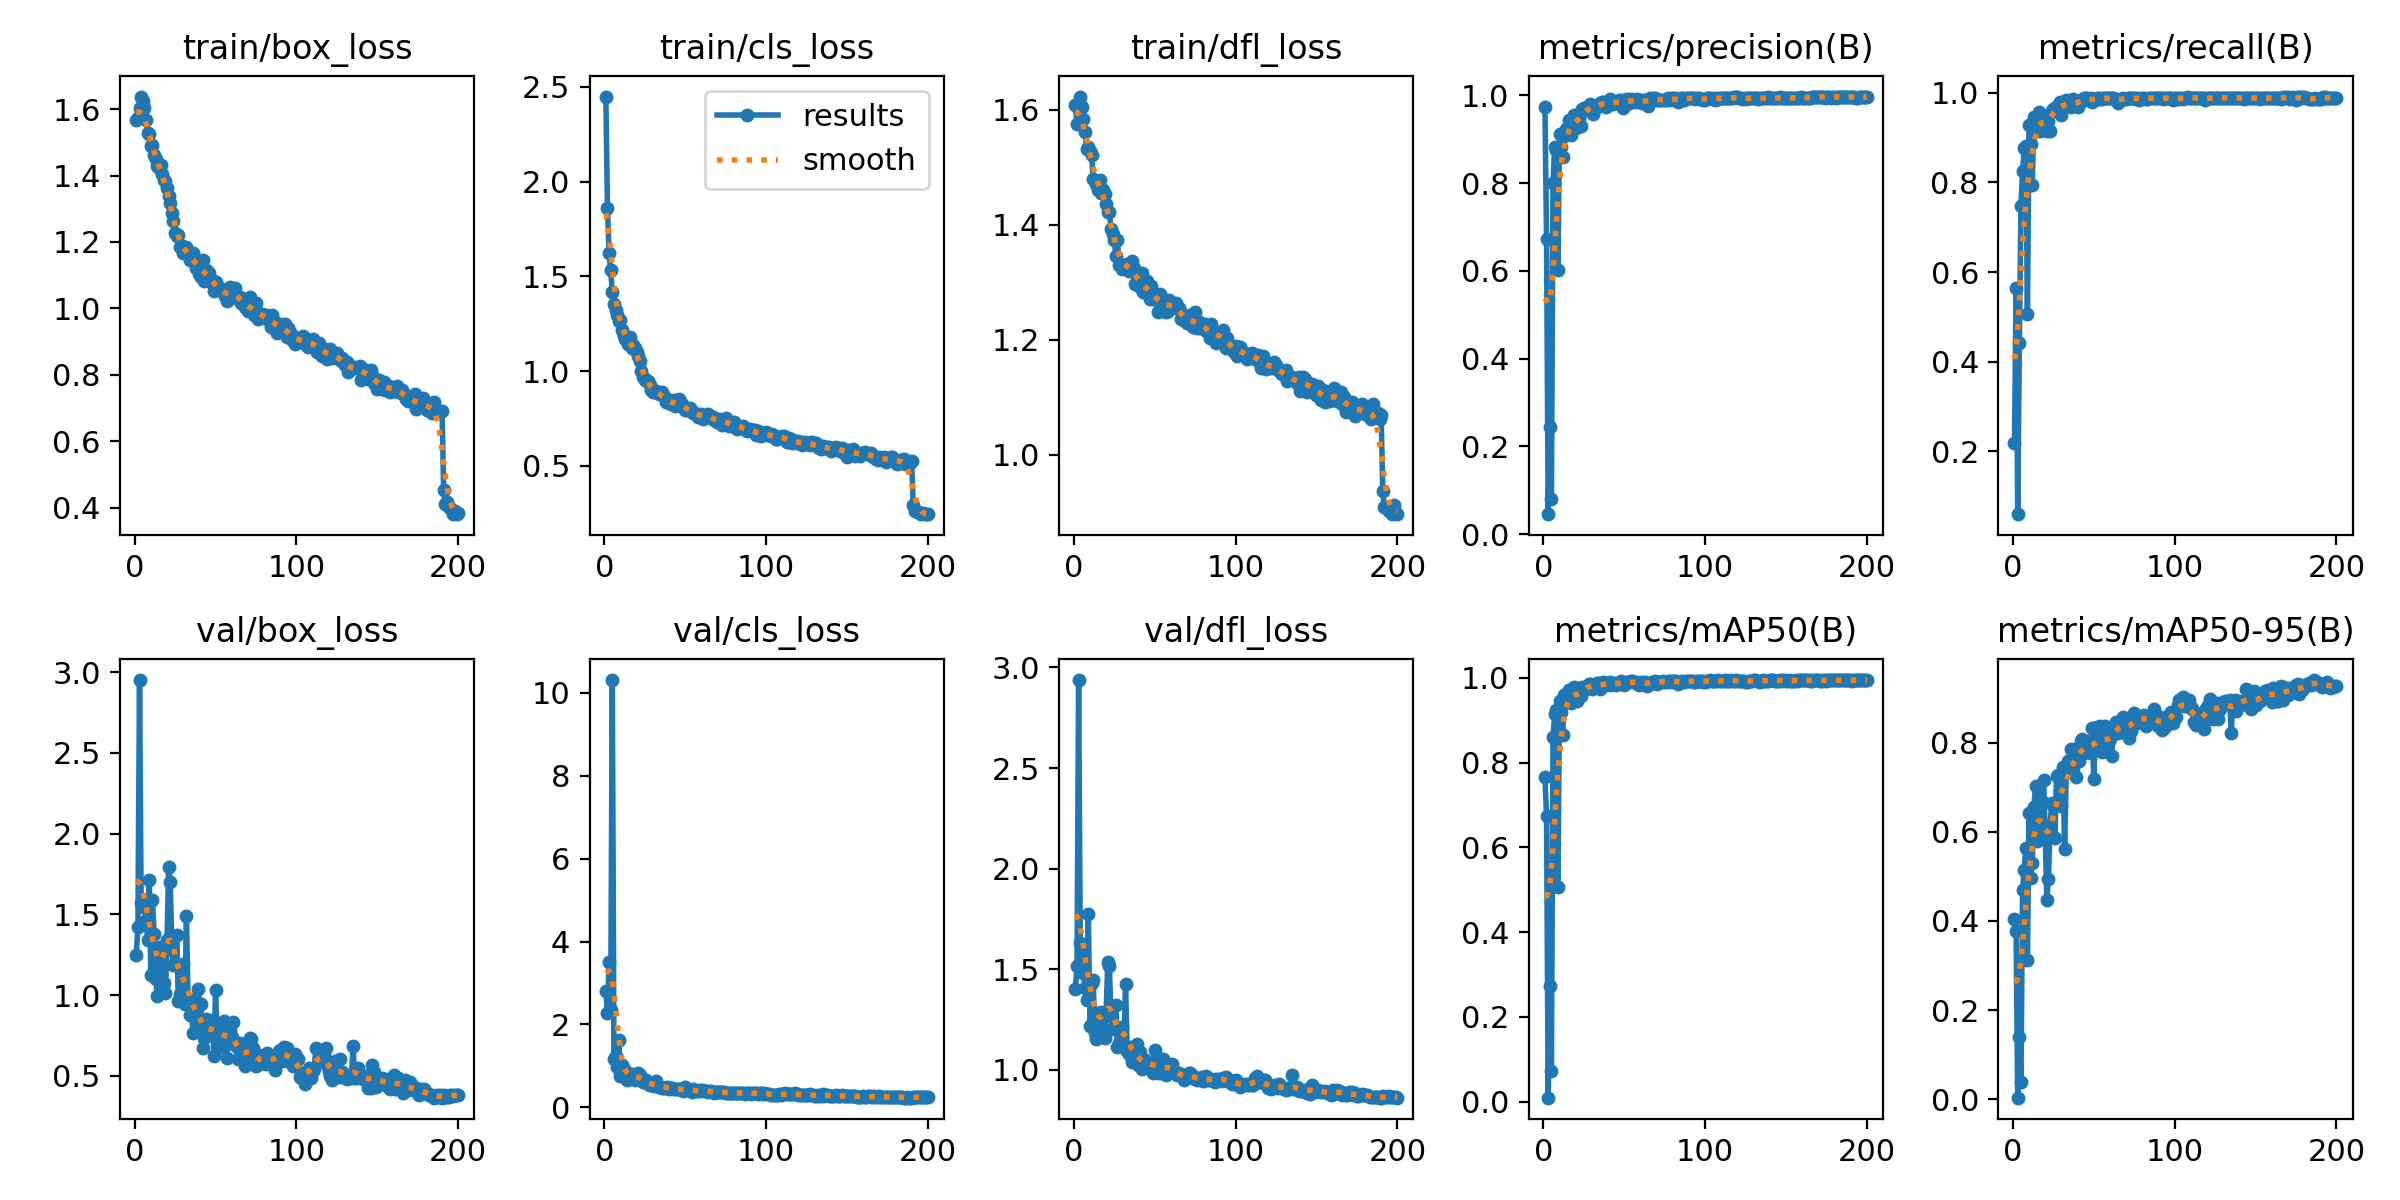

Data behind this chart, as committed beside it:
epoch, time, train/box_loss, train/cls_loss, train/dfl_loss, metrics/precision(B), metrics/recall(B), metrics/mAP50(B), metrics/mAP50-95(B), val/box_loss, val/cls_loss, val/dfl_loss, lr/pg0, lr/pg1, lr/pg2
1, 10.33, 1.567, 2.449, 1.608, 0.9744, 0.2182, 0.7666, 0.4053, 1.249, 2.801, 1.403, 0.0006519, 0.0006519, 0.0006519
2, 16.03, 1.575, 1.863, 1.575, 0.6725, 0.5645, 0.6736, 0.3777, 1.422, 2.271, 1.514, 0.001312, 0.001312, 0.001312
3, 21.6, 1.603, 1.623, 1.6, 0.04559, 0.06017, 0.00959, 0.00321, 2.95, 3.505, 2.938, 0.001966, 0.001966, 0.001966
4, 27.17, 1.638, 1.532, 1.623, 0.2439, 0.4408, 0.2732, 0.1396, 1.57, 2.342, 1.631, 0.00197, 0.00197, 0.00197
5, 32.74, 1.625, 1.416, 1.604, 0.08092, 0.7478, 0.07336, 0.0385, 1.545, 10.31, 1.61, 0.00196, 0.00196, 0.00196
6, 38.29, 1.603, 1.352, 1.584, 0.7999, 0.8245, 0.8593, 0.4693, 1.588, 1.174, 1.479, 0.00195, 0.00195, 0.00195
7, 43.91, 1.566, 1.321, 1.562, 0.8822, 0.8768, 0.9146, 0.5149, 1.466, 1.238, 1.407, 0.001941, 0.001941, 0.001941
8, 49.48, 1.528, 1.296, 1.531, 0.8747, 0.8803, 0.924, 0.563, 1.342, 0.9678, 1.347, 0.001931, 0.001931, 0.001931
9, 55.13, 1.525, 1.263, 1.536, 0.6028, 0.5072, 0.507, 0.3113, 1.716, 1.623, 1.777, 0.001921, 0.001921, 0.001921
10, 60.66, 1.49, 1.27, 1.529, 0.9126, 0.9276, 0.9445, 0.6433, 1.122, 0.7532, 1.22, 0.001911, 0.001911, 0.001911
11, 66.28, 1.493, 1.217, 1.522, 0.8828, 0.8849, 0.919, 0.4959, 1.592, 1.025, 1.434, 0.001901, 0.001901, 0.001901
12, 71.83, 1.461, 1.188, 1.48, 0.8598, 0.7937, 0.8649, 0.5308, 1.376, 0.9292, 1.447, 0.001891, 0.001891, 0.001891
13, 77.38, 1.451, 1.173, 1.477, 0.9067, 0.9469, 0.9593, 0.6556, 1.1, 0.7278, 1.186, 0.001881, 0.001881, 0.001881
14, 82.96, 1.43, 1.175, 1.472, 0.9237, 0.9341, 0.9606, 0.7039, 0.9931, 0.6531, 1.153, 0.001871, 0.001871, 0.001871
15, 88.57, 1.423, 1.142, 1.46, 0.9216, 0.9456, 0.9597, 0.5804, 1.298, 0.837, 1.281, 0.001861, 0.001861, 0.001861
16, 94.12, 1.433, 1.178, 1.478, 0.9435, 0.9578, 0.9714, 0.6768, 1.133, 0.6995, 1.224, 0.001852, 0.001852, 0.001852
17, 99.66, 1.406, 1.125, 1.456, 0.909, 0.9156, 0.9411, 0.6128, 1.259, 0.7923, 1.29, 0.001842, 0.001842, 0.001842
18, 105.2, 1.387, 1.14, 1.461, 0.9341, 0.9339, 0.9615, 0.6693, 1.073, 0.729, 1.182, 0.001832, 0.001832, 0.001832
19, 110.8, 1.382, 1.123, 1.454, 0.9545, 0.9484, 0.9774, 0.7162, 1.013, 0.664, 1.157, 0.001822, 0.001822, 0.001822
20, 116.3, 1.361, 1.101, 1.436, 0.9264, 0.9377, 0.9564, 0.5896, 1.344, 0.774, 1.276, 0.001812, 0.001812, 0.001812
21, 121.9, 1.34, 1.082, 1.423, 0.9339, 0.914, 0.9451, 0.4471, 1.792, 0.8371, 1.538, 0.001802, 0.001802, 0.001802
22, 127.4, 1.318, 1.052, 1.422, 0.9485, 0.937, 0.9562, 0.4949, 1.702, 0.7716, 1.518, 0.001792, 0.001792, 0.001792
23, 132.9, 1.288, 1.001, 1.393, 0.9307, 0.914, 0.9561, 0.6149, 1.282, 0.7131, 1.267, 0.001782, 0.001782, 0.001782
24, 138.5, 1.263, 0.9711, 1.383, 0.9682, 0.96, 0.979, 0.6642, 1.187, 0.6179, 1.205, 0.001772, 0.001772, 0.001772
25, 144, 1.226, 0.9517, 1.373, 0.971, 0.9627, 0.9716, 0.6612, 1.199, 0.6154, 1.214, 0.001762, 0.001762, 0.001762
26, 149.6, 1.219, 0.9556, 1.346, 0.9673, 0.9656, 0.9764, 0.5857, 1.37, 0.6577, 1.325, 0.001752, 0.001752, 0.001752
27, 155.1, 1.222, 0.9509, 1.373, 0.9685, 0.9714, 0.9813, 0.7255, 0.9625, 0.5695, 1.115, 0.001743, 0.001743, 0.001743
28, 160.7, 1.183, 0.9254, 1.331, 0.967, 0.9714, 0.9843, 0.7266, 1.005, 0.5395, 1.134, 0.001733, 0.001733, 0.001733
29, 166.2, 1.187, 0.9029, 1.331, 0.9798, 0.9799, 0.9862, 0.6946, 1.082, 0.5321, 1.18, 0.001723, 0.001723, 0.001723
30, 171.8, 1.166, 0.8885, 1.323, 0.9771, 0.9513, 0.9747, 0.6587, 1.19, 0.569, 1.211, 0.001713, 0.001713, 0.001713
31, 177.3, 1.177, 0.8877, 1.331, 0.9566, 0.9714, 0.9777, 0.745, 0.9452, 0.5205, 1.112, 0.001703, 0.001703, 0.001703
32, 182.9, 1.185, 0.8938, 1.328, 0.9686, 0.9712, 0.9792, 0.5606, 1.492, 0.6377, 1.427, 0.001693, 0.001693, 0.001693
33, 188.5, 1.166, 0.8828, 1.332, 0.9744, 0.9828, 0.9878, 0.7396, 0.9638, 0.5031, 1.095, 0.001683, 0.001683, 0.001683
34, 194, 1.146, 0.8802, 1.319, 0.9774, 0.9799, 0.9874, 0.76, 0.879, 0.5014, 1.078, 0.001673, 0.001673, 0.001673
35, 199.6, 1.151, 0.8781, 1.33, 0.9827, 0.9714, 0.973, 0.744, 0.944, 0.5002, 1.115, 0.001663, 0.001663, 0.001663
36, 205.1, 1.167, 0.8892, 1.338, 0.9849, 0.9685, 0.9815, 0.7851, 0.7672, 0.4762, 1.042, 0.001654, 0.001654, 0.001654
37, 210.6, 1.152, 0.8714, 1.325, 0.9857, 0.985, 0.9898, 0.7439, 0.9792, 0.4754, 1.095, 0.001644, 0.001644, 0.001644
38, 216.2, 1.122, 0.8377, 1.297, 0.9795, 0.9771, 0.9869, 0.7595, 0.8712, 0.4768, 1.069, 0.001634, 0.001634, 0.001634
39, 221.7, 1.128, 0.8354, 1.312, 0.9741, 0.9771, 0.9834, 0.7231, 1.035, 0.5019, 1.129, 0.001624, 0.001624, 0.001624
40, 227.3, 1.104, 0.8347, 1.294, 0.9819, 0.9685, 0.9889, 0.7884, 0.7894, 0.4483, 1.026, 0.001614, 0.001614, 0.001614
41, 232.9, 1.093, 0.8292, 1.292, 0.9913, 0.9768, 0.9893, 0.7583, 0.9474, 0.4677, 1.088, 0.001604, 0.001604, 0.001604
42, 238.4, 1.145, 0.8459, 1.316, 0.9828, 0.9828, 0.9822, 0.805, 0.673, 0.4551, 1.005, 0.001594, 0.001594, 0.001594
43, 244, 1.084, 0.824, 1.284, 0.98, 0.9809, 0.9853, 0.8086, 0.7322, 0.435, 1.016, 0.001584, 0.001584, 0.001584
44, 249.7, 1.115, 0.8139, 1.287, 0.9847, 0.9885, 0.9886, 0.7761, 0.8528, 0.4438, 1.048, 0.001574, 0.001574, 0.001574
45, 255.2, 1.114, 0.846, 1.302, 0.9857, 0.988, 0.9837, 0.7877, 0.7768, 0.4365, 1.027, 0.001564, 0.001564, 0.001564
46, 260.7, 1.105, 0.8518, 1.289, 0.982, 0.9885, 0.9877, 0.8032, 0.757, 0.4359, 1.023, 0.001554, 0.001554, 0.001554
47, 266.3, 1.089, 0.8194, 1.271, 0.9885, 0.9835, 0.9868, 0.7923, 0.8009, 0.4487, 1.037, 0.001545, 0.001545, 0.001545
48, 271.8, 1.076, 0.8269, 1.294, 0.9885, 0.988, 0.9927, 0.7761, 0.8482, 0.4371, 1.032, 0.001535, 0.001535, 0.001535
49, 277.4, 1.054, 0.811, 1.271, 0.9711, 0.9799, 0.9852, 0.8323, 0.626, 0.402, 0.986, 0.001525, 0.001525, 0.001525
50, 283, 1.079, 0.7974, 1.28, 0.9898, 0.9828, 0.9834, 0.7178, 1.032, 0.4829, 1.101, 0.001515, 0.001515, 0.001515
51, 288.5, 1.063, 0.8019, 1.275, 0.9854, 0.9828, 0.9878, 0.8149, 0.7253, 0.4122, 1.003, 0.001505, 0.001505, 0.001505
52, 294, 1.059, 0.795, 1.249, 0.9914, 0.9873, 0.9891, 0.8351, 0.6772, 0.4064, 0.9868, 0.001495, 0.001495, 0.001495
53, 299.6, 1.062, 0.8057, 1.279, 0.9834, 0.9885, 0.9904, 0.8027, 0.7778, 0.41, 1.022, 0.001485, 0.001485, 0.001485
54, 305.2, 1.052, 0.7835, 1.266, 0.9914, 0.9867, 0.9921, 0.8388, 0.6764, 0.3774, 0.983, 0.001475, 0.001475, 0.001475
55, 310.8, 1.053, 0.782, 1.271, 0.9857, 0.9857, 0.9915, 0.779, 0.8397, 0.4334, 1.053, 0.001465, 0.001465, 0.001465
56, 316.3, 1.036, 0.7782, 1.259, 0.9893, 0.9885, 0.9901, 0.7922, 0.8132, 0.4235, 1.031, 0.001455, 0.001455, 0.001455
57, 321.9, 1.023, 0.7724, 1.249, 0.9855, 0.9885, 0.9887, 0.8386, 0.6117, 0.3892, 0.9767, 0.001446, 0.001446, 0.001446
58, 327.4, 1.029, 0.7563, 1.251, 0.9907, 0.9885, 0.9897, 0.8067, 0.7609, 0.399, 1.009, 0.001436, 0.001436, 0.001436
59, 333, 1.064, 0.7654, 1.269, 0.9885, 0.9871, 0.9838, 0.7968, 0.7874, 0.4163, 1.023, 0.001426, 0.001426, 0.001426
60, 338.5, 1.046, 0.7762, 1.264, 0.9898, 0.9885, 0.9865, 0.8084, 0.7424, 0.3978, 1.014, 0.001416, 0.001416, 0.001416
... 140 more rows
